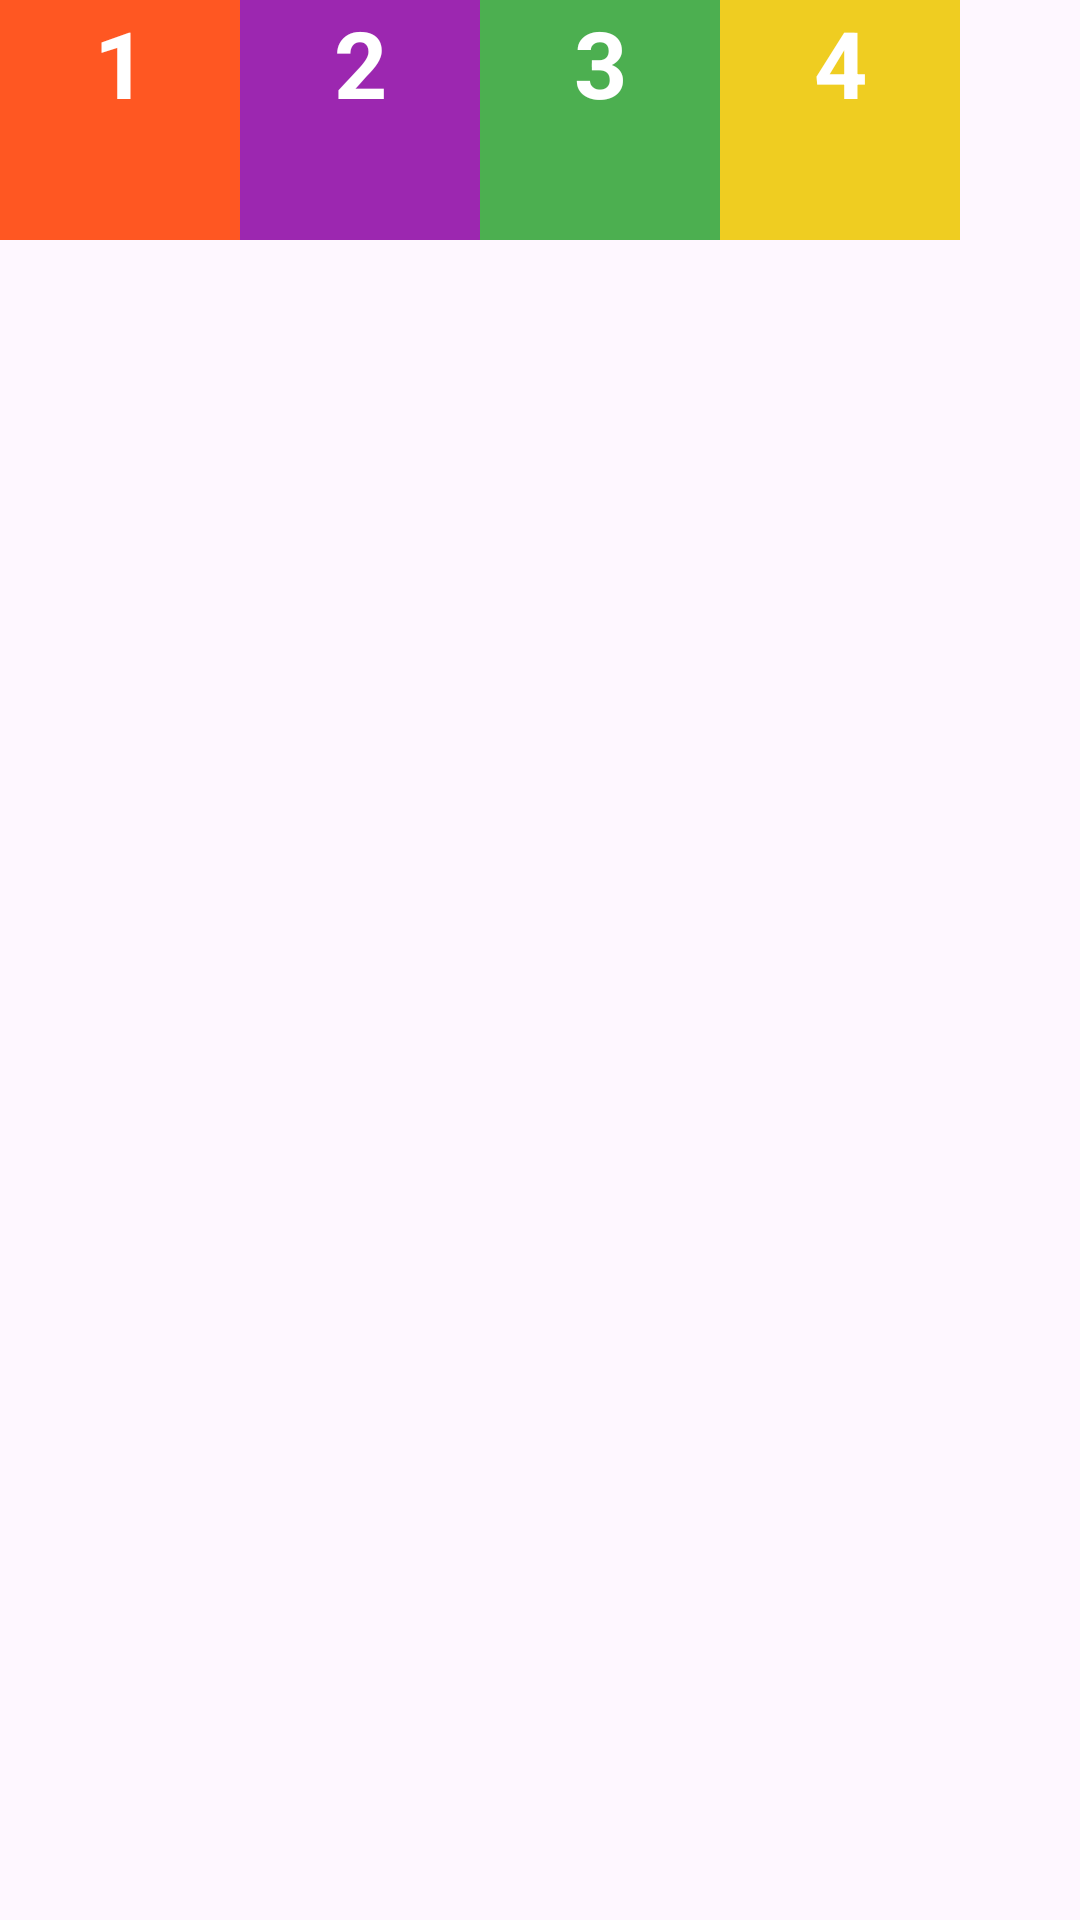

Layout XML and referenced resources for this Android screen:
<!-- AndroidManifest.xml: application theme Theme.Ex_1_prm392 -->
<!-- res/layout/activity_linear_layout.xml -->
<?xml version="1.0" encoding="utf-8"?>
<LinearLayout xmlns:android1="http://schemas.android.com/apk/res/android"
    android1:layout_width="match_parent"
    android1:layout_height="match_parent"
    android1:orientation="horizontal">

    <TextView
        android1:layout_width="80dp"
        android1:layout_height="80dp"
        android1:background="#FF5722"
        android1:text="1"
        android1:textAlignment="center"
        android1:textColor="#fff"
        android1:textSize="15pt"
        android1:textStyle="bold" />

    <TextView
        android1:layout_width="80dp"
        android1:layout_height="80dp"
        android1:background="@color/purple_200"
        android1:text="2"
        android1:textAlignment="center"
        android1:textColor="#fff"
        android1:textSize="15pt"
        android1:textStyle="bold" />

    <TextView
        android1:layout_width="80dp"
        android1:layout_height="80dp"
        android1:background="#4CAF50"
        android1:text="3"
        android1:textAlignment="center"
        android1:textColor="#fff"
        android1:textSize="15pt"
        android1:textStyle="bold" />

    <TextView
        android1:layout_width="80dp"
        android1:layout_height="80dp"
        android1:background="#efcd21"
        android1:text="4"
        android1:textAlignment="center"
        android1:textColor="#fff"
        android1:textSize="15pt"
        android1:textStyle="bold" />
</LinearLayout>
<!-- resources referenced by this layout -->
<resources>
  <color name="purple_200">#9C27B0</color>
  <style name="Theme.Ex_1_prm392" parent="Base.Theme.Ex_1_prm392" />
  <style name="Base.Theme.Ex_1_prm392" parent="Theme.Material3.DayNight.NoActionBar">
          
          
      </style>
</resources>
